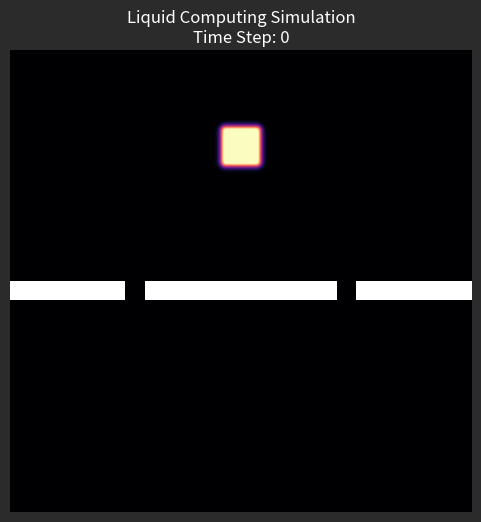

Write Python code to recreate this figure.
import numpy as np
import matplotlib.pyplot as plt
import matplotlib.animation as animation
import itertools

# --- 1. 参数设置 (Barkley Model) ---
a = 0.75
b = 0.01   
epsilon = 0.02 
D = 1.0     
dx = 1.0 
dt = 0.05   

# 网格大小
size = 120

# 动画速度 (数值越大，每帧演化越快)
steps_per_frame = 2

# --- 2. 迷宫设计 ---
maze = np.zeros((size, size))

# 设计障碍物：一道横墙
maze[60:65, :] = 1 

# 在墙上开两个“门”
maze[60:65, 30:35] = 0   
maze[60:65, 85:90] = 0   

# 生成墙壁的布尔掩码
walls = (maze == 1)

# --- 3. 视觉优化：高亮白色墙壁 ---
# RGBA 矩阵
wall_overlay = np.zeros((size, size, 4))

# 【关键修改】把墙壁改成纯白色 [1.0, 1.0, 1.0]
# Alpha = 1.0 (不透明)
wall_overlay[walls] = [1.0, 1.0, 1.0, 1.0] 

# --- 4. 初始化化学场 ---
U = np.zeros((size, size))
V = np.zeros((size, size))

# 在下方中心点火
U[20:30, 55:65] = 1.0
V[20:30, 55:65] = 0.0

# --- 5. 核心计算 ---
def laplacian(Z):
    return (
        np.roll(Z, 1, axis=0) + np.roll(Z, -1, axis=0) +
        np.roll(Z, 1, axis=1) + np.roll(Z, -1, axis=1) -
        4 * Z
    ) / (dx ** 2)

def update(frame):
    global U, V
    
    for _ in range(steps_per_frame):
        Lu = laplacian(U)
        threshold = (V + b) / a
        reaction = (1 / epsilon) * U * (1 - U) * (U - threshold)
        
        delta_U = (D * Lu + reaction) * dt
        delta_V = (U - V) * dt
        
        U += delta_U
        V += delta_V
        
        # 强制墙壁处无化学物质
        U[walls] = 0
        V[walls] = 0

    im_wave.set_array(U)
    # 标题也设为白色
    ax.set_title(f"Liquid Computing Simulation\nTime Step: {frame * steps_per_frame}", 
                 fontsize=12, color='white')
    return [im_wave, im_walls]

# --- 6. 绘图与显示 ---
# 深色背景 (Dark Gray)
fig, ax = plt.subplots(figsize=(6, 6), facecolor='#2b2b2b') 

# Layer 1: 化学波 (底层)
# vmin/vmax 控制亮度
im_wave = ax.imshow(U, cmap='magma', vmin=0, vmax=0.9, interpolation='bicubic', zorder=1)

# Layer 2: 墙壁 (顶层) - 现在是醒目的白色
im_walls = ax.imshow(wall_overlay, interpolation='nearest', zorder=2)

ax.axis('off')

ani = animation.FuncAnimation(fig, update, frames=itertools.count(), interval=30, blit=True)

plt.show()